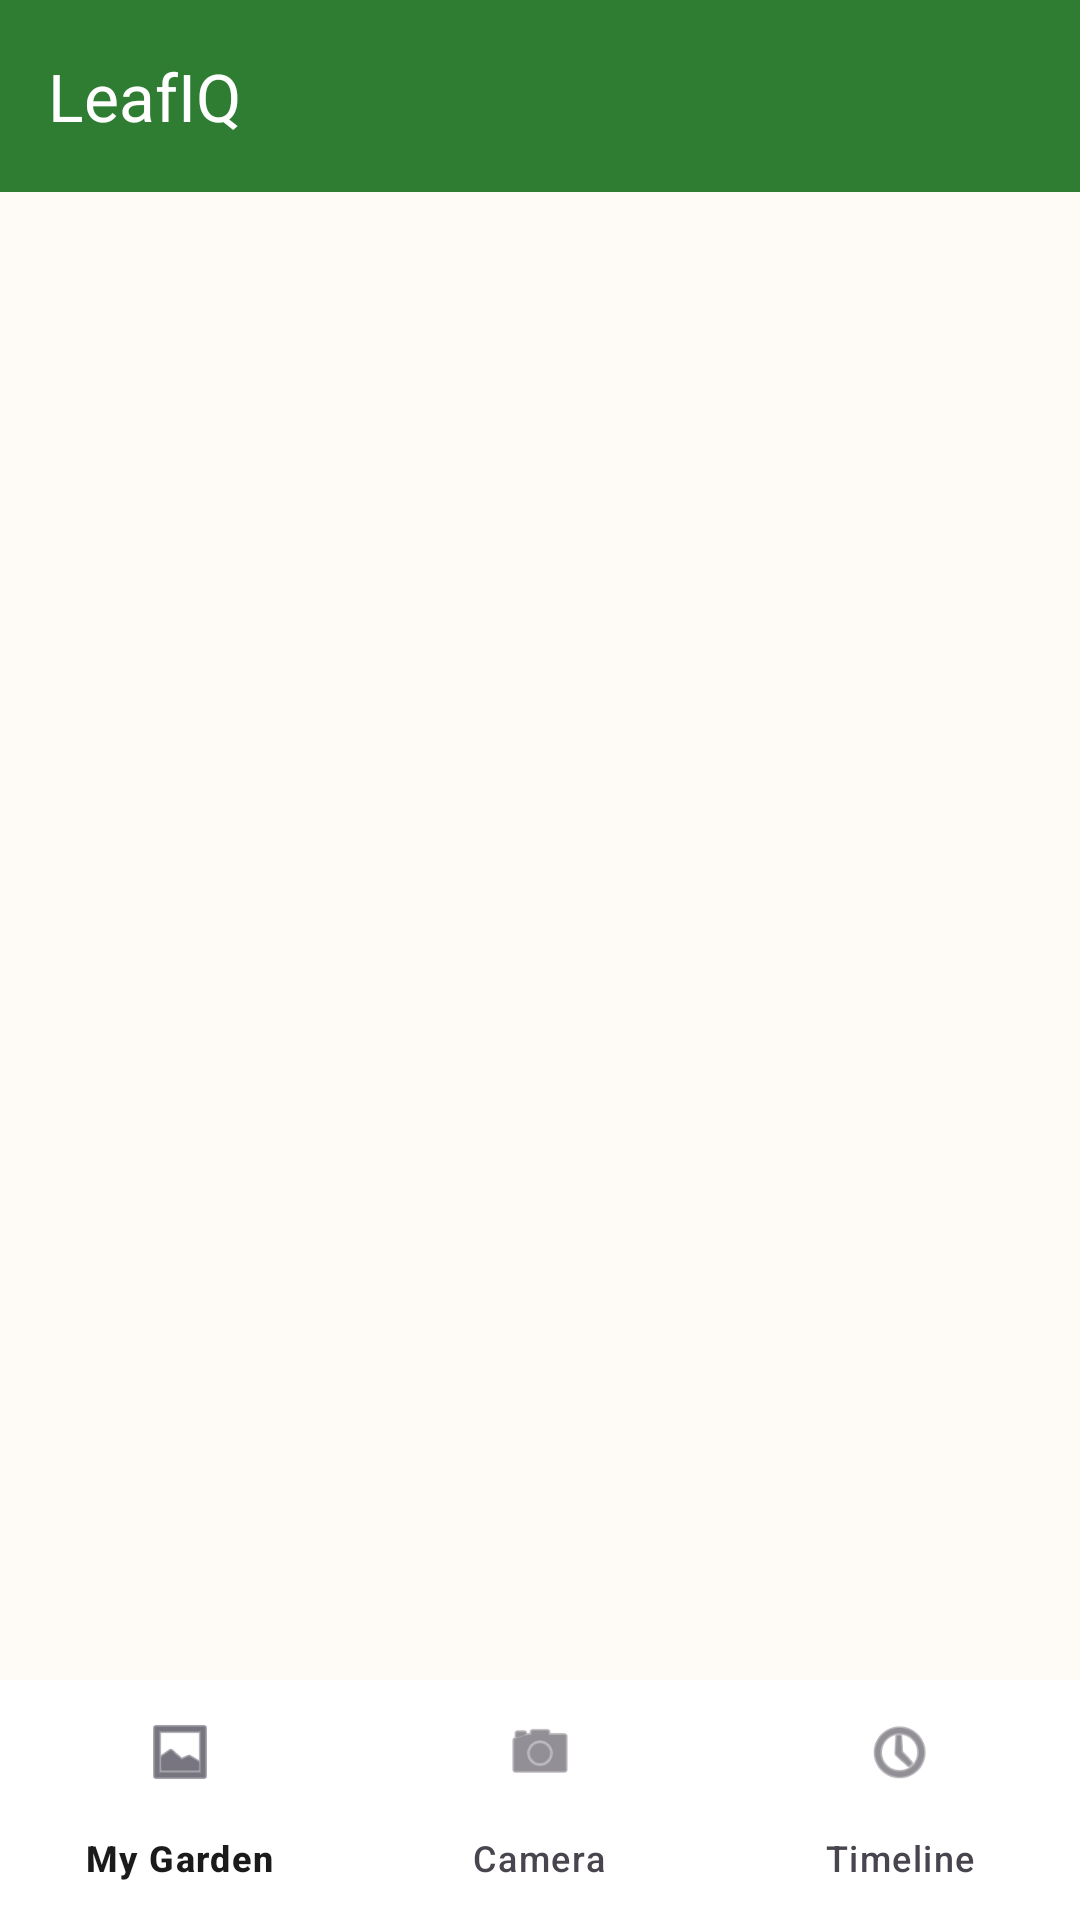

Here is an Android app screen rendered from its layout file. Give the layout XML and the strings, colors and styles it references.
<!-- AndroidManifest.xml: application theme Theme.LeafIQ -->
<!-- res/layout/activity_main.xml -->
<?xml version="1.0" encoding="utf-8"?>
<androidx.constraintlayout.widget.ConstraintLayout xmlns:android="http://schemas.android.com/apk/res/android"
    xmlns:app="http://schemas.android.com/apk/res-auto"
    xmlns:tools="http://schemas.android.com/tools"
    android:id="@+id/main"
    android:layout_width="match_parent"
    android:layout_height="match_parent"
    tools:context=".MainActivity">

    <androidx.appcompat.widget.Toolbar
        android:id="@+id/toolbar"
        android:layout_width="0dp"
        android:layout_height="?attr/actionBarSize"
        android:background="@color/md_theme_primary"
        android:elevation="4dp"
        app:title="@string/app_name"
        app:titleTextColor="@color/md_theme_onPrimary"
        app:layout_constraintEnd_toEndOf="parent"
        app:layout_constraintStart_toStartOf="parent"
        app:layout_constraintTop_toTopOf="parent" />

    <FrameLayout
        android:id="@+id/fragment_container"
        android:layout_width="0dp"
        android:layout_height="0dp"
        app:layout_constraintBottom_toTopOf="@id/bottom_navigation"
        app:layout_constraintEnd_toEndOf="parent"
        app:layout_constraintStart_toStartOf="parent"
        app:layout_constraintTop_toBottomOf="@id/toolbar" />

    <com.google.android.material.bottomnavigation.BottomNavigationView
        android:id="@+id/bottom_navigation"
        android:layout_width="0dp"
        android:layout_height="wrap_content"
        android:background="@color/card_background"
        app:labelVisibilityMode="labeled"
        app:layout_constraintBottom_toBottomOf="parent"
        app:layout_constraintEnd_toEndOf="parent"
        app:layout_constraintStart_toStartOf="parent"
        app:menu="@menu/bottom_nav" />

</androidx.constraintlayout.widget.ConstraintLayout>
<!-- resources referenced by this layout -->
<resources>
  <color name="card_background">#FFFFFF</color>
  <color name="md_theme_onPrimary">#FFFFFF</color>
  <color name="md_theme_primary">#2E7D32</color>
  <string name="app_name">LeafIQ</string>
  <style name="Theme.LeafIQ" parent="Base.Theme.LeafIQ" />
  <style name="Base.Theme.LeafIQ" parent="Theme.Material3.DayNight.NoActionBar">
          <item name="colorPrimary">@color/md_theme_primary</item>
          <item name="colorOnPrimary">@color/md_theme_onPrimary</item>
          <item name="colorPrimaryContainer">@color/md_theme_primaryContainer</item>
          <item name="colorOnPrimaryContainer">@color/md_theme_onPrimaryContainer</item>
          <item name="colorSecondary">@color/md_theme_secondary</item>
          <item name="colorOnSecondary">@color/md_theme_onSecondary</item>
          <item name="android:colorBackground">@color/md_theme_background</item>
          <item name="colorOnBackground">@color/md_theme_onBackground</item>
          <item name="colorSurface">@color/md_theme_surface</item>
          <item name="colorOnSurface">@color/md_theme_onSurface</item>
      </style>
  <color name="md_theme_primaryContainer">#A5F5AA</color>
  <color name="md_theme_onPrimaryContainer">#002106</color>
  <color name="md_theme_secondary">#52634F</color>
  <color name="md_theme_onSecondary">#FFFFFF</color>
  <color name="md_theme_background">#FEFBF6</color>
  <color name="md_theme_onBackground">#1B1B1B</color>
  <color name="md_theme_surface">#FEFBF6</color>
  <color name="md_theme_onSurface">#1B1B1B</color>
</resources>
